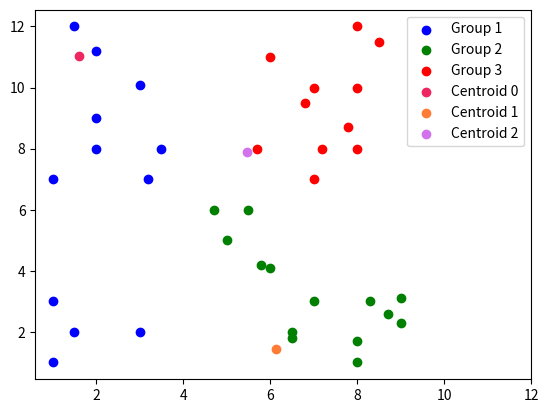
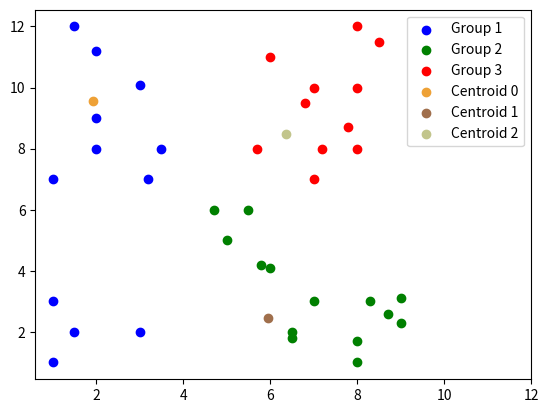

These figures' Python source, in order:
#!/usr/bin/env python3

import sys
import argparse
from random import uniform
from random import randint
import math
from collections import defaultdict, OrderedDict
import matplotlib.pyplot as plt

parser = argparse.ArgumentParser(description = "Learning Exercise: K-means Clustering Algorithm for k number of centroids.")
parser.add_argument("-k","--k_centroids",metavar="",type=int,help="Number of centroids to use (default is 3, must be at least 2)",default=3)
parser.add_argument("-i","--max_iterations",metavar="",type=int,help="Maximum number of iterations per restart (default is 10)",default=10)
parser.add_argument("-r","--restarts",metavar="",type=int,help="Maximum number of times to restart algorithm from different start points (default is 3)",default=3)
parser = parser.parse_args()

points = {0:[(1.5,12),(2,8),(3.2,7),(3,10.1),(3.5,8),(2,11.2),(2,9),(1,7),(1,1),(1.5,2),(1,3),(3,2)],
        1:[(6.5,2),(8,1),(9,2.3),(8,1.7),(6.5,1.8),(8.3,3),(9,3.1),(8.7,2.6),(7,3),(5,5),(5.5,6),(4.7,6),(6,4.1),(5.8,4.2)],
        2:[(7,7),(8,8),(7.8,8.7),(7,10),(6,11),(8,10),(6.8,9.5),(7.2,8),(8,12),(8.5,11.5),(5.7,8)]}

def get_boundaries(p): # get x and y boundaries to generate centroid positions
    x = []
    y = []
    for i in p.keys():
        for j in p[i]:
            x.append(j[0])
            y.append(j[1])
    return float(min(x)), float(max(x)), float(min(y)), float(max(y))

def generate_centroids(k, min_x, max_x, min_y, max_y):
    centroids = defaultdict(list)
    for i in range(k):
        centroids[str(i)] = [uniform(min_x, max_x), uniform(min_y, max_y)]
    centroids = OrderedDict(sorted(centroids.items()))
    return centroids

def plot_figure(points, centroids, outname):
    r = lambda: randint(0,255)
    x0 = []
    y0 = []
    for i in points[0]:
        x0.append(i[0])
        y0.append(i[1])
    x1 = []
    y1 = []
    for i in points[1]:
        x1.append(i[0])
        y1.append(i[1])
    x2 = []
    y2 = []
    for i in points[2]:
        x2.append(i[0])
        y2.append(i[1])
    plt.scatter(x0,y0, color = "blue", label = "Group 1")
    plt.scatter(x1,y1, color = "green", label = "Group 2")
    plt.scatter(x2,y2, color = "red", label = "Group 3")
    if centroids != False:
        count = 0
        for i in centroids:
            #print(i[0], i[1])
            plt.scatter(i[0], i[1], color = '#%02X%02X%02X' % (r(),r(),r()), label = f"Centroid {count}")
            count += 1
    plt.xlim(right = 12)
    plt.legend(loc="upper right")
    plt.savefig(outname)
    plt.close()

def find_nearest_centroid(points,centroids):
    centroid_groups = defaultdict(list)
    for i in points.keys():
        for j in points[i]:
            count = 0
            temp = False
            tempd = 0
            centroid_dists = {}
            for c in centroids:
                distance = math.sqrt((c[0] - j[0])**2 + (c[1] - j[1])**2)
                centroid_dists[str(count)] = distance
                count += 1
            for i in centroid_dists.keys():
                if (temp == False) or (centroid_dists[i] < tempd):
                    temp = i
                    tempd = centroid_dists[i]
            centroid_groups[temp].append(tuple(j))
    centroid_groups = OrderedDict(sorted(centroid_groups.items()))
    return centroid_groups
    
def create_new_centroids(centroid_groups):
    new_centroids = defaultdict(list)
    for group in centroid_groups:
        av_x = sum([i[0] for i in centroid_groups[group]])/len(centroid_groups[group])
        av_y = sum([i[1] for i in centroid_groups[group]])/len(centroid_groups[group])
        new_centroids[group] = [av_x, av_y]
    new_centroids = OrderedDict(sorted(new_centroids.items()))
    return new_centroids

def check_change(centroid_groups_prev, new_centroid_groups):
    check = True
    for i in new_centroid_groups.keys():
        if set(centroid_groups_prev[i]).issubset(set(new_centroid_groups[i])) and set(new_centroid_groups[i]).issubset(set(centroid_groups_prev[i])):
            check = True
        else:
            check = False
            break
    return check

def main():
    min_x, max_x, min_y, max_y = get_boundaries(points)
    centroids = generate_centroids(parser.k_centroids, min_x, max_x, min_y, max_y)
    print("First centroids:")
    print(centroids.values())
    plot_figure(points,centroids.values(), "centroids_plot.png")
    centroid_groups_prev = find_nearest_centroid(points,centroids.values())
    print("First Centroid Groups:")
    print(centroid_groups_prev)
    new_centroids = create_new_centroids(centroid_groups_prev)
    print("\nNext Centroids:")
    print(new_centroids)
    plot_figure(points,new_centroids.values(), "centroids_plot2.png")
    new_centroid_groups = find_nearest_centroid(points,new_centroids.values())
    print("Next Centroid Groups:")
    print(new_centroid_groups)
    icount = 1
    while check_change(centroid_groups_prev,new_centroid_groups) != True:
        if icount <= parser.max_iterations:
            temp = new_centroid_groups
            new_centroids = create_new_centroids(centroid_groups_prev)
            new_centroid_groups = find_nearest_centroid(points,new_centroids.values())
            centroid_groups_prev = temp
            icount += 1
            print("Iteration " + str(icount))
        else:
            print("max iterations reached")
            break

    print(f"K-Means Clustering Complete ({icount} Iterations) - Final Clusters:")
    print(new_centroid_groups.items())





if __name__ == "__main__":
    main()
